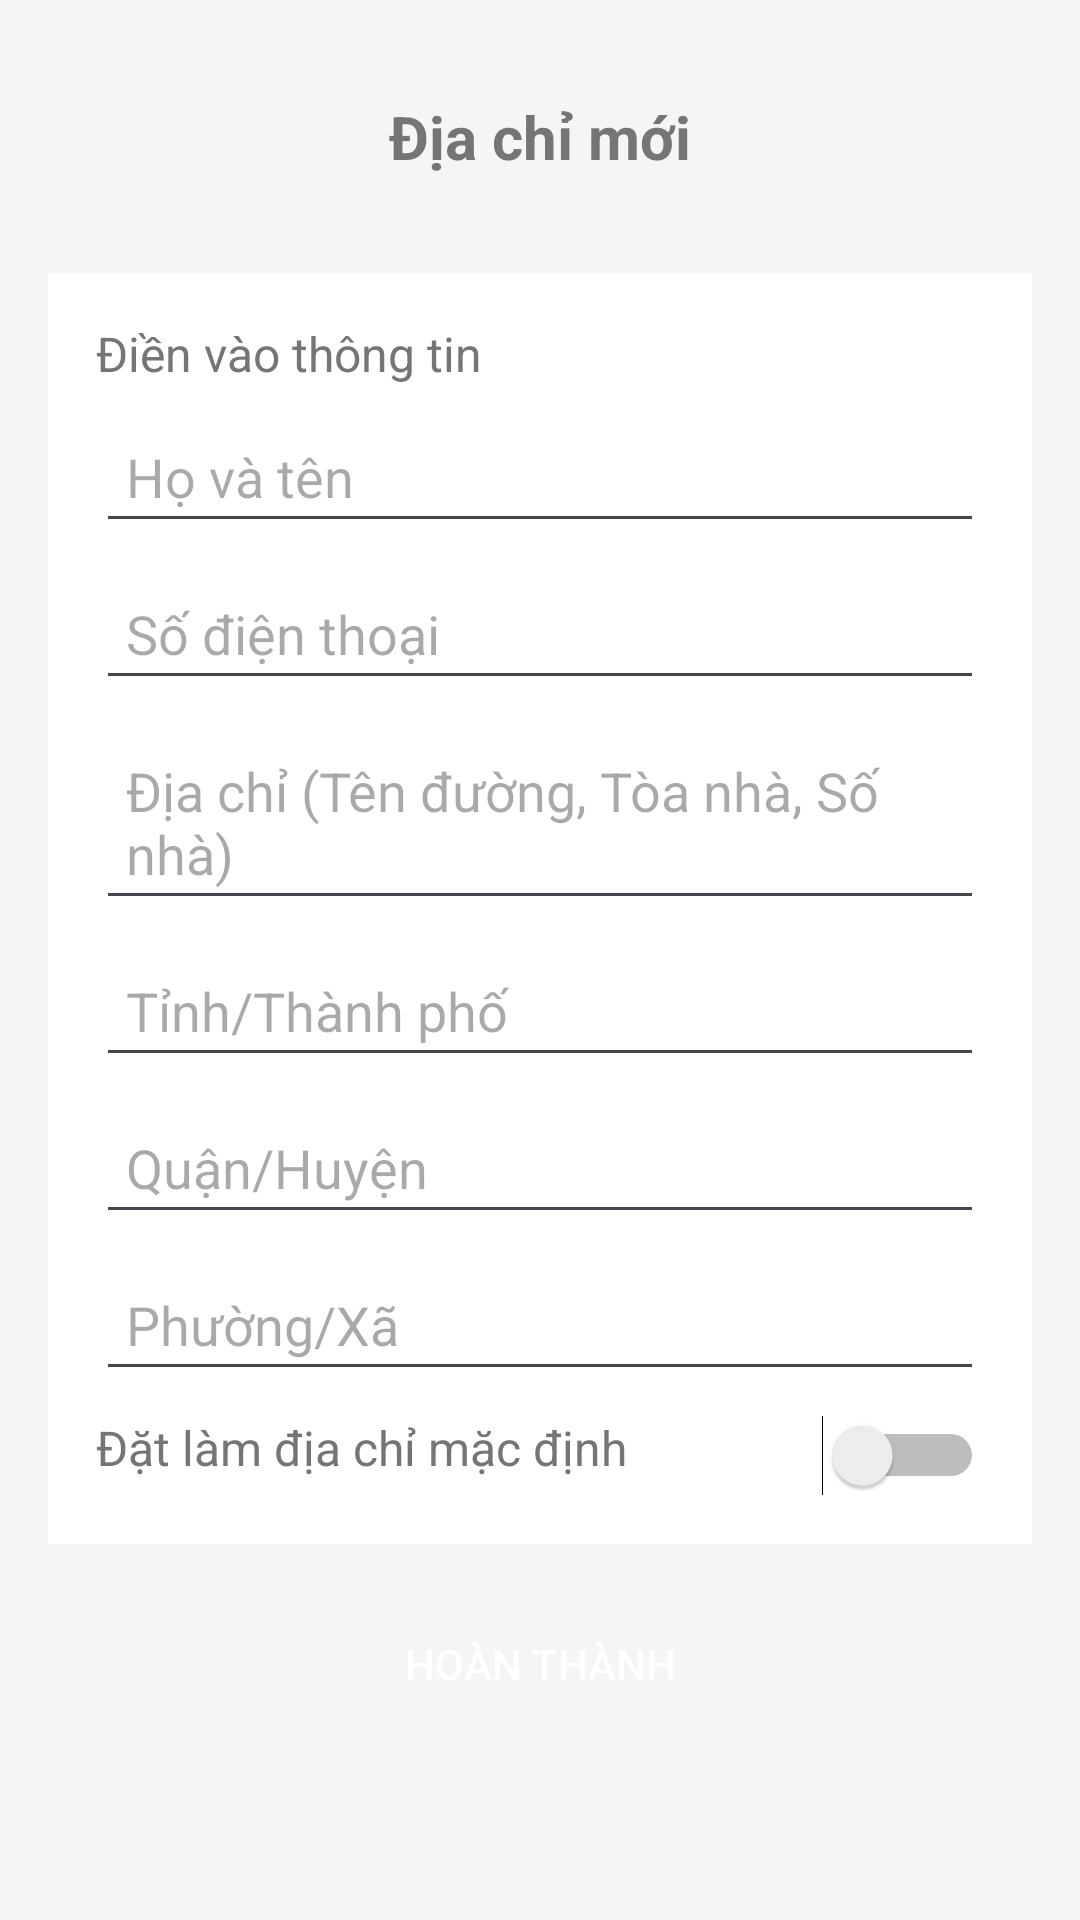

Produce the Android XML layout that renders to this screen, including the resource entries it uses.
<!-- AndroidManifest.xml: application theme Theme.CosmesticShopApp -->
<!-- res/layout/activity_add_address.xml -->
<?xml version="1.0" encoding="utf-8"?>
<LinearLayout xmlns:android="http://schemas.android.com/apk/res/android"
    android:layout_width="match_parent"
    android:layout_height="match_parent"
    android:orientation="vertical"
    android:padding="16dp"
    android:background="#F5F5F5">

    
    <RelativeLayout
        android:layout_width="match_parent"
        android:layout_height="wrap_content"
        android:padding="16dp">

        <ImageView
            android:id="@+id/ivBack"
            android:layout_width="24dp"
            android:layout_height="24dp"
            android:src="@drawable/ic_arrow_back"
            android:contentDescription="Back"
            android:layout_alignParentStart="true"
            android:layout_centerVertical="true"/>

        <TextView
            android:layout_width="wrap_content"
            android:layout_height="wrap_content"
            android:text="Địa chỉ mới"
            android:textStyle="bold"
            android:textSize="20sp"
            android:textColor="#757575"
            android:layout_centerInParent="true"/>

    </RelativeLayout>

    
    <LinearLayout
        android:layout_width="match_parent"
        android:layout_height="wrap_content"
        android:orientation="vertical"
        android:layout_marginTop="16dp"
        android:background="#FFFFFF"
        android:padding="16dp">

        <TextView
            android:layout_width="wrap_content"
            android:layout_height="wrap_content"
            android:text="Điền vào thông tin"
            android:textSize="16sp"
            android:textColor="#757575"/>

        <EditText
            android:id="@+id/etReceiverName"
            android:layout_width="match_parent"
            android:layout_height="wrap_content"
            android:hint="Họ và tên"
            android:padding="10dp"
            android:layout_marginTop="8dp"/>

        <EditText
            android:id="@+id/etReceiverPhone"
            android:layout_width="match_parent"
            android:layout_height="wrap_content"
            android:hint="Số điện thoại"
            android:inputType="phone"
            android:padding="10dp"
            android:layout_marginTop="8dp"/>

        <EditText
            android:id="@+id/etAddress"
            android:layout_width="match_parent"
            android:layout_height="wrap_content"
            android:hint="Địa chỉ (Tên đường, Tòa nhà, Số nhà)"
            android:padding="10dp"
            android:layout_marginTop="8dp"/>

        <EditText
            android:id="@+id/etProvince"
            android:layout_width="match_parent"
            android:layout_height="wrap_content"
            android:hint="Tỉnh/Thành phố"
            android:padding="10dp"
            android:layout_marginTop="8dp"/>

        <EditText
            android:id="@+id/etDistrict"
            android:layout_width="match_parent"
            android:layout_height="wrap_content"
            android:hint="Quận/Huyện"
            android:padding="10dp"
            android:layout_marginTop="8dp"/>

        <EditText
            android:id="@+id/etWard"
            android:layout_width="match_parent"
            android:layout_height="wrap_content"
            android:hint="Phường/Xã"
            android:padding="10dp"
            android:layout_marginTop="8dp"/>

        <LinearLayout
            android:layout_width="match_parent"
            android:layout_height="wrap_content"
            android:orientation="horizontal"
            android:layout_marginTop="8dp">

            <TextView
                android:layout_width="wrap_content"
                android:layout_height="wrap_content"
                android:text="Đặt làm địa chỉ mặc định"
                android:textSize="16sp"
                android:textColor="#757575"/>

            <Switch
                android:id="@+id/swDefault"
                android:layout_width="wrap_content"
                android:layout_height="wrap_content"
                android:layout_gravity="end"
                android:layout_weight="1"/>
        </LinearLayout>
    </LinearLayout>

    
    <androidx.appcompat.widget.AppCompatButton
        android:id="@+id/btnComplete"
        android:layout_width="match_parent"
        android:layout_height="wrap_content"
        android:text="Hoàn Thành"
        android:background="@drawable/bg_blue3"
        android:textColor="@android:color/white"
        android:padding="12dp"
        android:layout_marginTop="16dp"/>

</LinearLayout>
<!-- resources referenced by this layout -->
<resources>
  <style name="Theme.CosmesticShopApp" parent="Base.Theme.CosmesticShopApp" />
  <style name="Base.Theme.CosmesticShopApp" parent="Theme.Material3.DayNight.NoActionBar">
          
          
      </style>
</resources>
